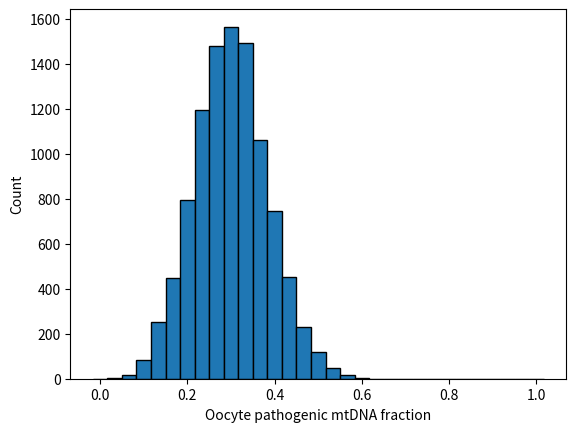
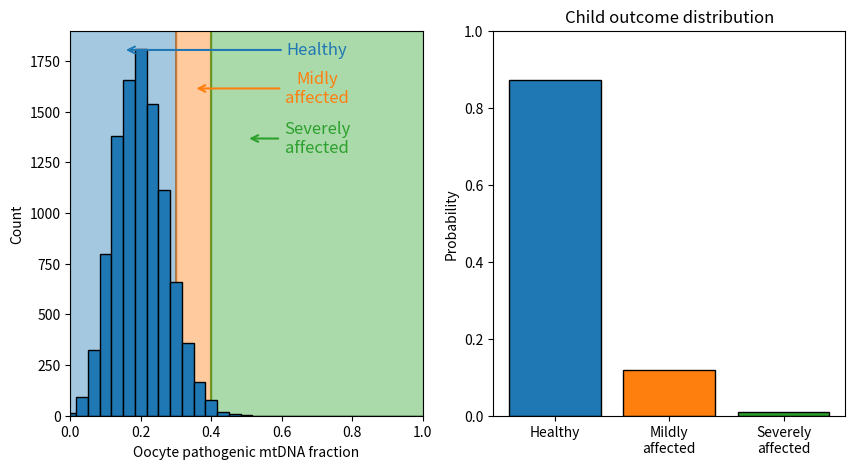

Source code (Python) for these figures, in order:
try:
    import au_molecular_genetics
    print("Already installed")
except ImportError:
    %pip install -q "au_molecular_genetics @ git+https://github.com/au-mbg/molecular_genetics.git"

import numpy as np
import matplotlib.pyplot as plt

def sample_oocyte(maternal_heteroplasmy, n_samples=1, N=30):
    oocyte_sample = np.random.binomial(n=N, p=maternal_heteroplasmy, size=n_samples)
    p_oocyte = oocyte_sample / N
    return oocyte_sample, p_oocyte


## Parameters
maternal_heteroplasmy = 0.3 # Maternal heteroplasmy.
n_samples = 10000 # Number of oocytes sampled.

## Sampling
sample, p_ooc = sample_oocyte(maternal_heteroplasmy, n_samples)

## Plot 
fig, ax = plt.subplots()
N = 30
bins = np.linspace(-0.5/N, 1 + 0.5/N, N + 2)
ax.hist(p_ooc, bins=bins, edgecolor='black')
ax.set_xlabel('Oocyte pathogenic mtDNA fraction')
ax.set_ylabel('Count')
plt.show()

def threshold_model(p, t1, t2):
    state = np.zeros_like(p)        # Case 1
    state[(p >= t1) & (p < t2)] = 1 # Case 2
    state[p >= t2] = 2              # Case 3
    return state

def model_plot(p_ooc, child_state, t1, t2, bins, n_samples):

    states = {0: 'Healthy', 1: 'Mildly\naffected', 2: 'Severely\naffected'}

    ## Plotting
    fig, axes = plt.subplots(1, 2, figsize=(10, 5))

    ## Left plot of oocyte distributions
    ax = axes[0]
    ax.hist(p_ooc, bins=bins, edgecolor='black') # Plots the distribution

    ## Adds lines and shading
    ax.axvline(t1, color='C1', zorder=-1)
    ax.axvline(t2, color='C2', zorder=-1)
    ax.axvspan(0, t1, color='C0', alpha=0.4, zorder=-1)
    ax.axvspan(t1, t2, color='C1', alpha=0.4, zorder=-1)
    ax.axvspan(t2, 1, color='C2', alpha=0.4, zorder=-1)

    # Annotation arrows.
    ax.annotate('Healthy', (t1/2, 0.95), (0.7, 0.95), xycoords=(ax.transAxes, ax.transAxes), arrowprops=dict(arrowstyle='->', color='C0', lw=1.5), va='center', ha='center', color='C0', fontsize=12)
    ax.annotate('Midly\naffected', ((t1+t2)/2, 0.85), (0.7, 0.85), xycoords=(ax.transAxes, ax.transAxes), arrowprops=dict(arrowstyle='->', color='C1', lw=1.5), va='center', ha='center', color='C1', fontsize=12)
    ax.annotate('Severely\naffected', (t2+0.1, 0.72), (t2+0.3, 0.72), xycoords=(ax.transAxes, ax.transAxes), arrowprops=dict(arrowstyle='->', color='C2', lw=1.5), va='center', ha='center', color='C2', fontsize=12)

    ## Labels and limits
    ax.set_xlabel('Oocyte pathogenic mtDNA fraction')
    ax.set_ylabel('Count')  
    ax.set_xlim([0, 1])

    ## Right plot of child outcomes.
    ax = axes[1]
    for state, desc in states.items():
        # Makes a bar for each category by counting the number in each state.
        ax.bar(state, np.sum(child_state == state)/n_samples, width=0.8, edgecolor='black')

    ax.set_xticks(list(states.keys()))
    ax.set_xticklabels(list(states.values()))
    ax.set_ylabel('Probability')
    ax.set_title('Child outcome distribution')
    ax.set_ylim([0, 1])
    plt.show()

## Parameters
maternal_heteroplasmy = 0.2
n_samples = 10000

t1 = 0.3 # Disease threshold
t2 = 0.4 # Severe threshold

## Run the simulation
sample, p_ooc = sample_oocyte(maternal_heteroplasmy, n_samples)
child_state = threshold_model(p_ooc, t1, t2)
model_plot(p_ooc, child_state, t1, t2, bins, n_samples)
